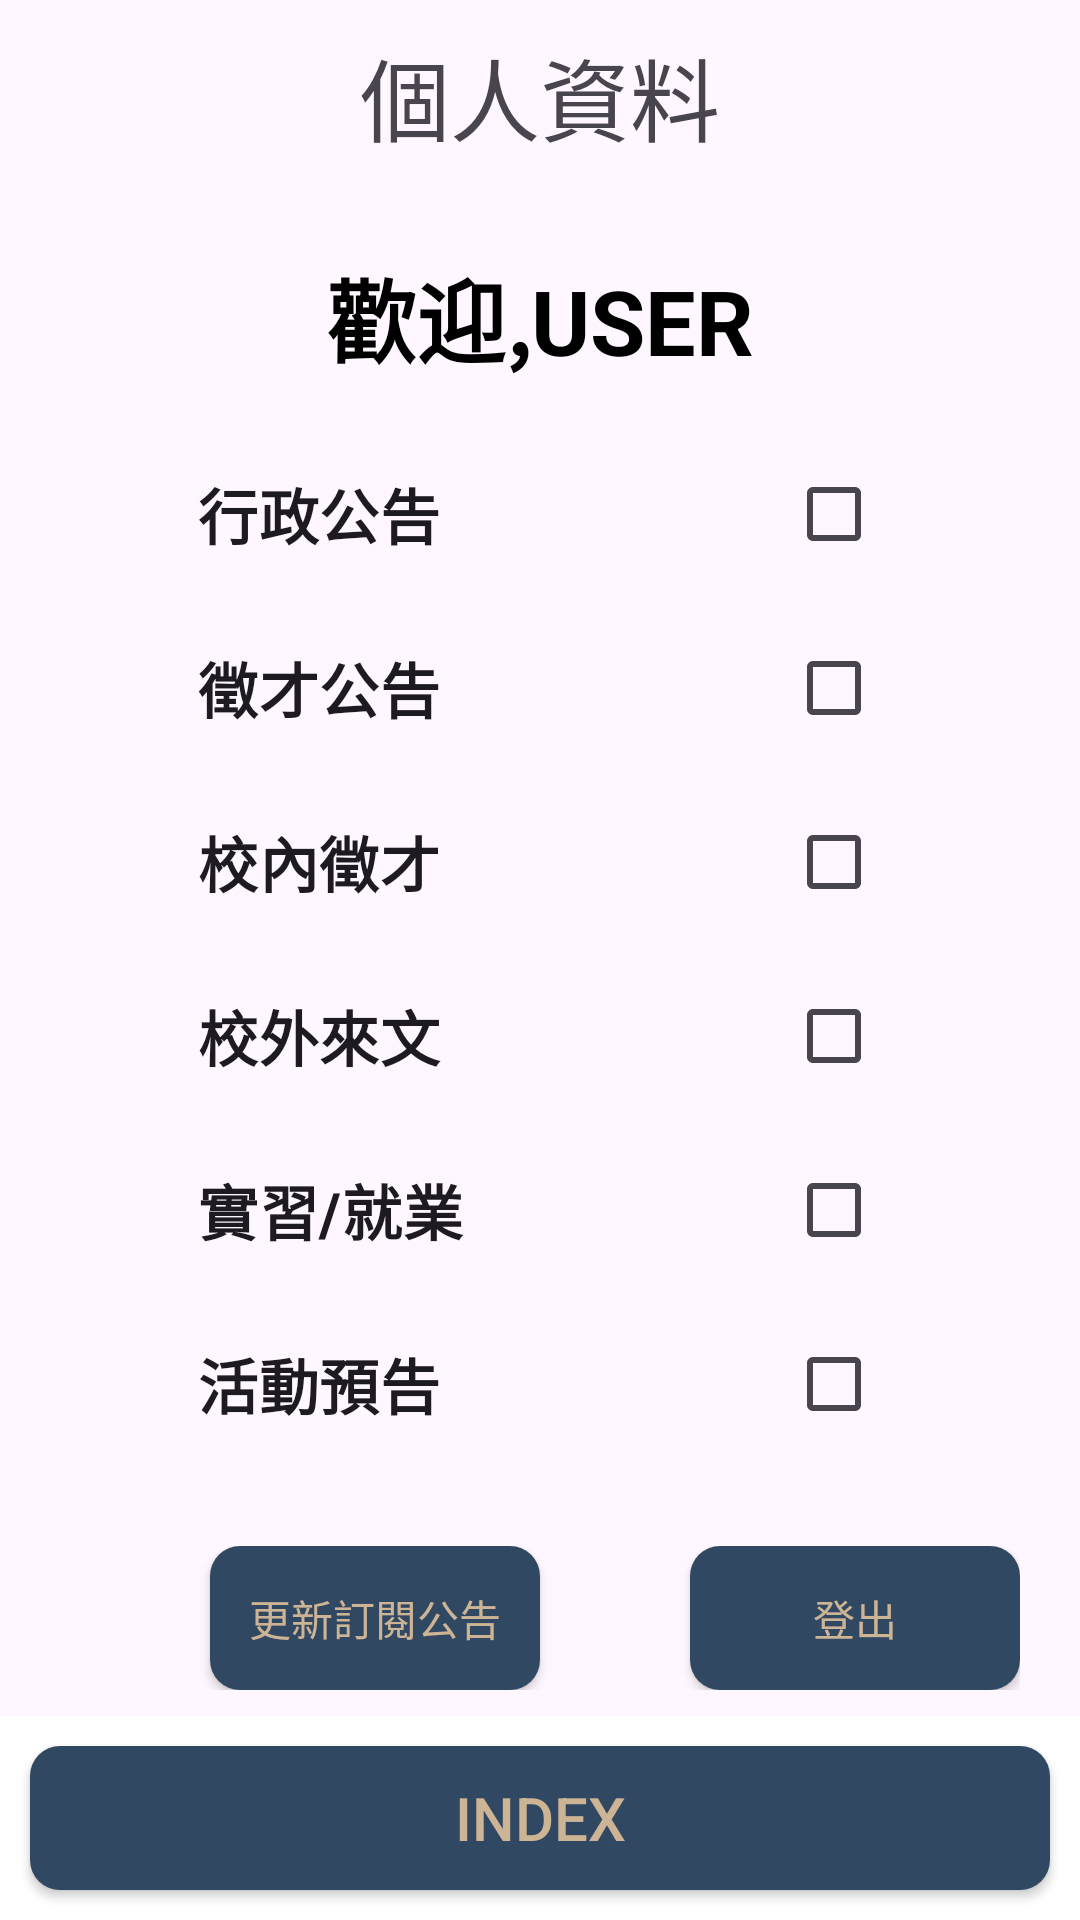

This screen was rendered from an Android layout file. Write that file and the resources it references.
<!-- AndroidManifest.xml: application theme Theme.Cycunotificationsystem -->
<!-- res/layout/activity_profile.xml -->
<RelativeLayout xmlns:android="http://schemas.android.com/apk/res/android"
    xmlns:app="http://schemas.android.com/apk/res-auto"
    xmlns:tools="http://schemas.android.com/tools"
    android:layout_width="match_parent"
    android:layout_height="match_parent"
    android:background="@color/background"
    android:orientation="vertical">
    <TextView
        android:layout_width="match_parent"
        android:layout_height="wrap_content"
        android:id="@+id/title"
        android:gravity="center"
        android:text="個人資料"
        android:textSize="30dp"
        android:layout_marginTop="10dp"
        android:layout_alignParentTop="true"/>


    <LinearLayout
        android:layout_width="match_parent"
        android:layout_height="match_parent"
        android:orientation="vertical"
        android:layout_below="@+id/title"
        >
        <TextView
            android:id="@+id/welcome"
            android:layout_width="match_parent"
            android:layout_height="wrap_content"
            android:gravity="center"
            android:text="歡迎,USER"
            android:layout_marginTop="30dp"
            android:textColor="@color/black"
            android:textStyle="bold"
            android:textSize="30sp"
            app:layout_constraintEnd_toEndOf="parent"
            app:layout_constraintHorizontal_bias="0.497"
            app:layout_constraintStart_toStartOf="parent"
            app:layout_constraintTop_toTopOf="parent"
            />

        <CheckBox xmlns:android="http://schemas.android.com/apk/res/android"
            android:id="@+id/chec_1"
            android:layout_width="match_parent"
            android:layout_height="wrap_content"
            android:button="@null"
            android:drawableEnd="?android:attr/listChoiceIndicatorMultiple"
            android:ellipsize="end"
            android:lines="1"
            android:minHeight="?android:attr/listPreferredItemHeightSmall"
            android:paddingStart="?android:attr/listPreferredItemPaddingStart"
            android:paddingEnd="?android:attr/listPreferredItemPaddingEnd"
            android:textAppearance="?android:attr/textAppearanceListItemSmall"
            android:text="行政公告"
            android:textStyle="bold"
            android:textSize="20dp"
            android:layout_marginLeft="50dp"
            android:layout_marginTop="20dp"
            android:layout_marginRight="50dp"
            />
        <CheckBox xmlns:android="http://schemas.android.com/apk/res/android"
            android:id="@+id/chec_2"
            android:layout_width="match_parent"
            android:layout_height="wrap_content"
            android:button="@null"
            android:drawableEnd="?android:attr/listChoiceIndicatorMultiple"
            android:ellipsize="end"
            android:lines="1"
            android:minHeight="?android:attr/listPreferredItemHeightSmall"
            android:paddingStart="?android:attr/listPreferredItemPaddingStart"
            android:paddingEnd="?android:attr/listPreferredItemPaddingEnd"
            android:textAppearance="?android:attr/textAppearanceListItemSmall"
            android:text="徵才公告"
            android:textStyle="bold"
            android:textSize="20dp"
            android:layout_marginLeft="50dp"
            android:layout_marginTop="10dp"
            android:layout_marginRight="50dp"
            />
        <CheckBox xmlns:android="http://schemas.android.com/apk/res/android"
            android:id="@+id/chec_3"
            android:layout_width="match_parent"
            android:layout_height="wrap_content"
            android:button="@null"
            android:drawableEnd="?android:attr/listChoiceIndicatorMultiple"
            android:ellipsize="end"
            android:lines="1"
            android:minHeight="?android:attr/listPreferredItemHeightSmall"
            android:paddingStart="?android:attr/listPreferredItemPaddingStart"
            android:paddingEnd="?android:attr/listPreferredItemPaddingEnd"
            android:textAppearance="?android:attr/textAppearanceListItemSmall"
            android:text="校內徵才"
            android:textStyle="bold"
            android:textSize="20dp"
            android:layout_marginLeft="50dp"
            android:layout_marginTop="10dp"
            android:layout_marginRight="50dp"
            />
        <CheckBox xmlns:android="http://schemas.android.com/apk/res/android"
            android:id="@+id/chec_4"
            android:layout_width="match_parent"
            android:layout_height="wrap_content"
            android:button="@null"
            android:drawableEnd="?android:attr/listChoiceIndicatorMultiple"
            android:ellipsize="end"
            android:lines="1"
            android:minHeight="?android:attr/listPreferredItemHeightSmall"
            android:paddingStart="?android:attr/listPreferredItemPaddingStart"
            android:paddingEnd="?android:attr/listPreferredItemPaddingEnd"
            android:textAppearance="?android:attr/textAppearanceListItemSmall"
            android:text="校外來文"
            android:textStyle="bold"
            android:textSize="20dp"
            android:layout_marginLeft="50dp"
            android:layout_marginTop="10dp"
            android:layout_marginRight="50dp"
            />
        <CheckBox xmlns:android="http://schemas.android.com/apk/res/android"
            android:id="@+id/chec_5"
            android:layout_width="match_parent"
            android:layout_height="wrap_content"
            android:button="@null"
            android:drawableEnd="?android:attr/listChoiceIndicatorMultiple"
            android:ellipsize="end"
            android:lines="1"
            android:minHeight="?android:attr/listPreferredItemHeightSmall"
            android:paddingStart="?android:attr/listPreferredItemPaddingStart"
            android:paddingEnd="?android:attr/listPreferredItemPaddingEnd"
            android:textAppearance="?android:attr/textAppearanceListItemSmall"
            android:text="實習/就業"
            android:textStyle="bold"
            android:textSize="20dp"
            android:layout_marginLeft="50dp"
            android:layout_marginTop="10dp"
            android:layout_marginRight="50dp"
            />
        <CheckBox xmlns:android="http://schemas.android.com/apk/res/android"
            android:id="@+id/chec_6"
            android:layout_width="match_parent"
            android:layout_height="wrap_content"
            android:button="@null"
            android:drawableEnd="?android:attr/listChoiceIndicatorMultiple"
            android:ellipsize="end"
            android:lines="1"
            android:minHeight="?android:attr/listPreferredItemHeightSmall"
            android:paddingStart="?android:attr/listPreferredItemPaddingStart"
            android:paddingEnd="?android:attr/listPreferredItemPaddingEnd"
            android:textAppearance="?android:attr/textAppearanceListItemSmall"
            android:text="活動預告"
            android:textStyle="bold"
            android:textSize="20dp"
            android:layout_marginLeft="50dp"
            android:layout_marginTop="10dp"
            android:layout_marginRight="50dp"
            android:layout_marginBottom="10dp"
            />
        <LinearLayout
            android:layout_width="match_parent"
            android:layout_height="wrap_content"
            android:layout_margin="20dp"
            >

            <Button
                android:id="@+id/btn_update"
                android:layout_width="110dp"
                android:layout_height="wrap_content"
                android:layout_marginLeft="50dp"
                android:background="@drawable/btn_2"
                android:text="更新訂閱公告"
                android:textColor="#cdb495" />

            <Button
                android:background="@drawable/btn_2"
                android:textColor="#cdb495"
                android:layout_width="110dp"
                android:layout_height="wrap_content"
                android:id="@+id/btn_logout"
                android:text="登出"
                android:layout_marginLeft="50dp"/>

        </LinearLayout>
    </LinearLayout>
    <LinearLayout
        android:layout_width="match_parent"
        android:layout_height="wrap_content"
        android:id="@+id/page"
        android:background="@color/white"
        android:orientation="horizontal"
        android:layout_alignParentBottom="true"
        >

        <Button
            android:background="@drawable/btn_2"
            android:textColor="#cdb495"
            android:id="@+id/btn_index"
            android:layout_width="match_parent"
            android:layout_height="wrap_content"
            android:text="INDEX"
            android:drawableLeft="@drawable/home"
            android:textSize="20dp"
            android:layout_margin="10dp"
            android:layout_weight="0.5"
            />
    </LinearLayout>


</RelativeLayout>
<!-- resources referenced by this layout -->
<resources>
  <!-- drawable btn_2 (drawable) -->
  <?xml version="1.0" encoding="utf-8"?>
  <shape android:shape="rectangle" xmlns:android="http://schemas.android.com/apk/res/android">
  
      <solid android:color="#314863"/>
  
      <corners android:radius="10dp"/>
  </shape>
  <style name="Theme.Cycunotificationsystem" parent="Base.Theme.Cycunotificationsystem" />
  <style name="Base.Theme.Cycunotificationsystem" parent="Theme.Material3.DayNight.NoActionBar">
          
          
      </style>
  <!-- not gathered from this repository: default colours our renderer supplied (Android Studio template values) -->
  <color name="black">#FF000000</color>
  <color name="white">#FFFFFFFF</color>
</resources>
